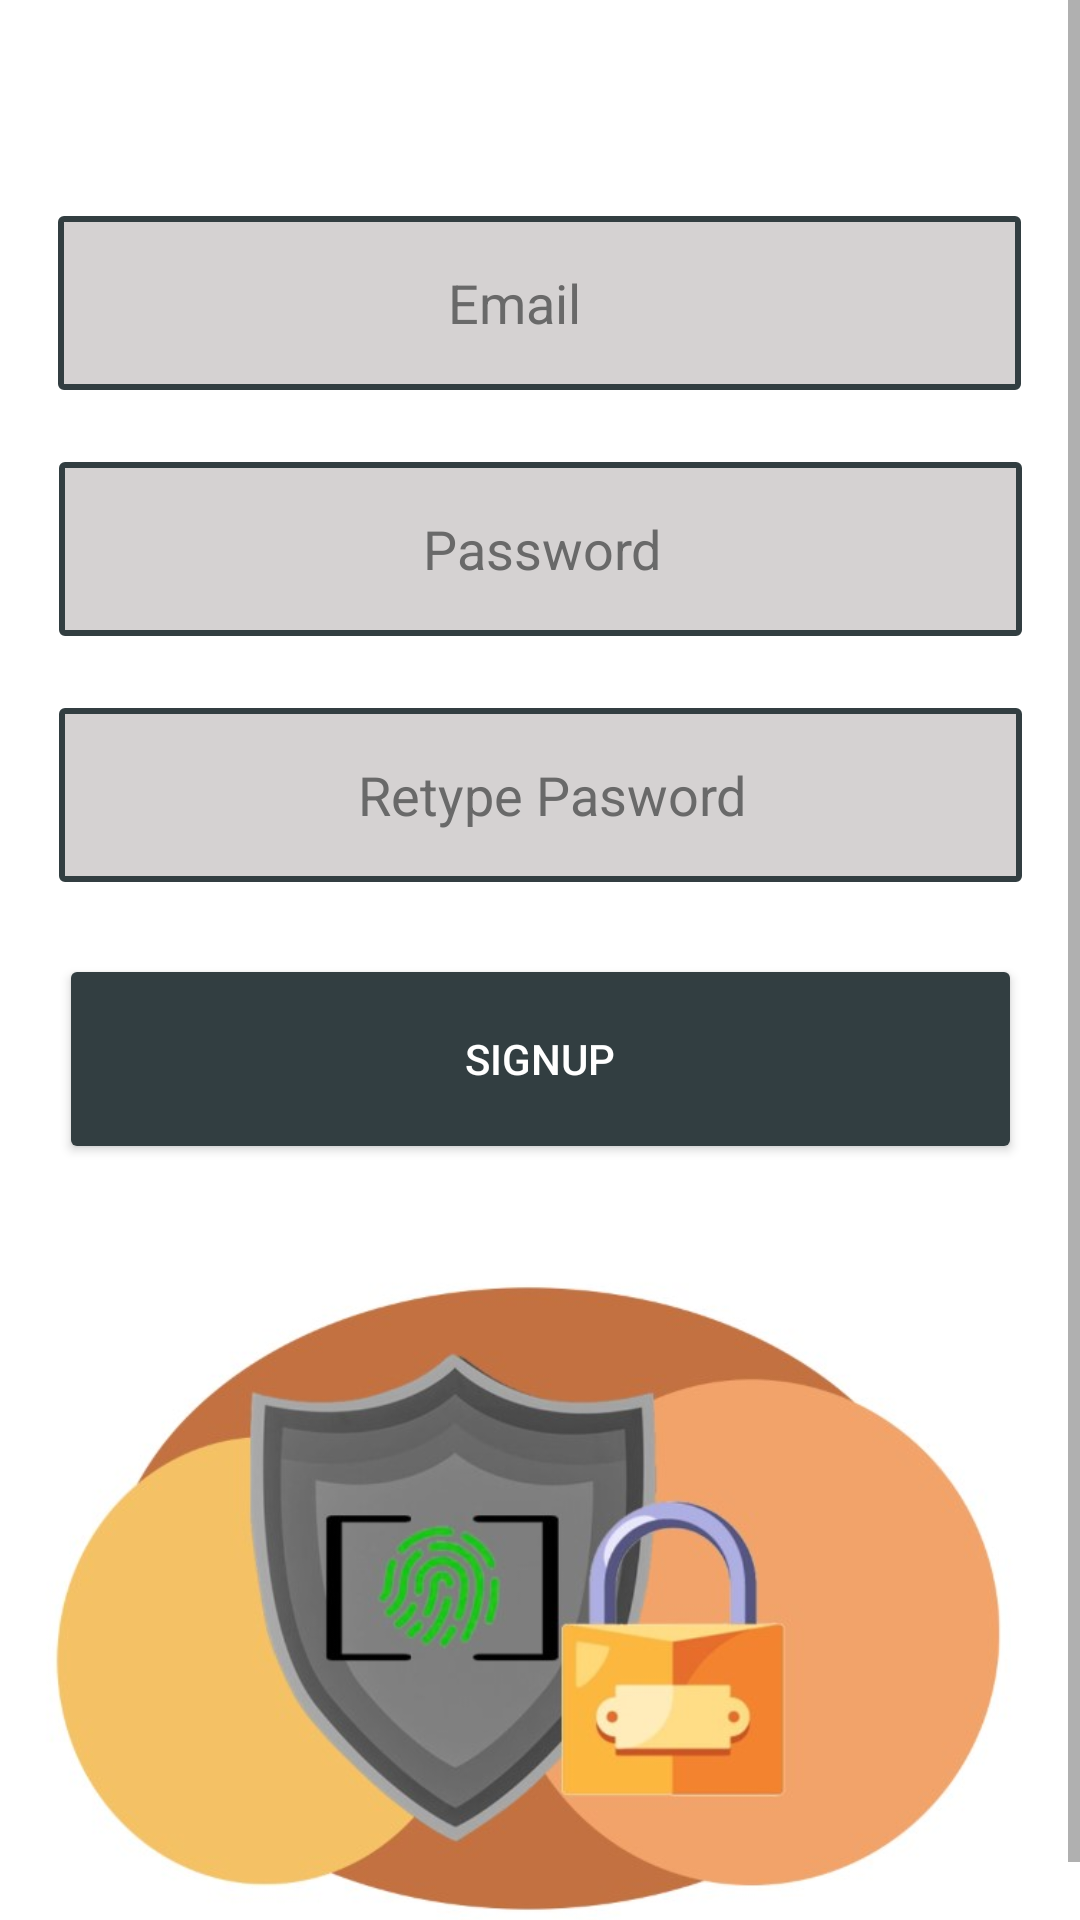

Layout XML and referenced resources for this Android screen:
<!-- AndroidManifest.xml: application theme Theme.CasierPro -->
<!-- res/layout/fragment_sign_up.xml -->
<?xml version="1.0" encoding="utf-8"?>
<ScrollView xmlns:app="http://schemas.android.com/apk/res-auto"
    xmlns:tools="http://schemas.android.com/tools"
    android:layout_width="match_parent"
    android:layout_height="wrap_content"
    xmlns:android="http://schemas.android.com/apk/res/android">
<androidx.constraintlayout.widget.ConstraintLayout
    android:layout_width="match_parent"
    android:layout_height="wrap_content"
    android:background="#ffffff">


    <EditText
        android:id="@+id/email_signup"
        android:layout_width="321dp"
        android:layout_height="58dp"
        android:layout_marginTop="72dp"
        android:background="@drawable/textfileds_border"
        android:ems="10"
        android:hint="                              Email"
        android:inputType="textEmailAddress"
        android:keepScreenOn="true"
        app:layout_constraintEnd_toEndOf="parent"
        app:layout_constraintHorizontal_bias="0.497"
        app:layout_constraintStart_toStartOf="parent"
        app:layout_constraintTop_toTopOf="parent"
        android:textColorHint="#696969"
        android:textColor="#4b4b4b"/>

    <EditText
        android:id="@+id/typePWD"
        android:layout_width="321dp"
        android:layout_height="58dp"
        android:layout_marginTop="24dp"
        android:background="@drawable/textfileds_border"
        android:ems="10"
        android:hint="                            Password"
        android:inputType="textPassword"
        app:layout_constraintEnd_toEndOf="parent"
        app:layout_constraintStart_toStartOf="parent"
        app:layout_constraintTop_toBottomOf="@+id/email_signup"
        android:textColorHint="#696969"
        android:textColor="#4b4b4b"/>

    <EditText
        android:id="@+id/retypePWD"
        android:layout_width="321dp"
        android:layout_height="58dp"
        android:layout_marginTop="24dp"
        android:background="@drawable/textfileds_border"
        android:ems="10"
        android:hint="                       Retype Pasword"
        android:inputType="textPassword"
        app:layout_constraintEnd_toEndOf="parent"
        app:layout_constraintStart_toStartOf="parent"
        app:layout_constraintTop_toBottomOf="@+id/typePWD"
        android:textColorHint="#696969"
        android:textColor="#4b4b4b"/>



    <Button
        android:id="@+id/signup"
        android:layout_width="321dp"
        android:layout_height="70dp"
        android:layout_marginTop="24dp"
        android:backgroundTint="#323e41"
        android:text="SIGNUP"
        app:layout_constraintEnd_toEndOf="parent"
        app:layout_constraintStart_toStartOf="parent"
        app:layout_constraintTop_toBottomOf="@+id/retypePWD"
        android:textColor="#ffffff"/>

    <ImageView
        android:id="@+id/imageView4"
        android:layout_width="389dp"
        android:layout_height="240dp"
        android:layout_marginTop="32dp"
        android:src="@drawable/signuplogo"
        app:layout_constraintBottom_toBottomOf="parent"
        app:layout_constraintEnd_toEndOf="parent"
        app:layout_constraintStart_toStartOf="parent"
        app:layout_constraintTop_toBottomOf="@+id/signup"
        app:layout_constraintVertical_bias="0.0" />
</androidx.constraintlayout.widget.ConstraintLayout>
</ScrollView>
<!-- resources referenced by this layout -->
<resources>
  <!-- drawable signuplogo: jpg bitmap (drawable, 33117 bytes) -->
  <!-- drawable textfileds_border (drawable) -->
  <?xml version="1.0" encoding="utf-8"?>
  <selector xmlns:android="http://schemas.android.com/apk/res/android">
  
      <item android:state_enabled="true">
  
          <shape android:shape="rectangle"
             >
              <corners android:radius="1dp"/>
              <stroke android:color="#323e41" android:width="2dp"/>
              <solid android:color="#D5D2D2"/>
          </shape>
      </item>
  
  </selector>
  <style name="Theme.CasierPro" parent="Theme.MaterialComponents.DayNight.NoActionBar">
          
          <item name="colorPrimary">@color/purple_500</item>
          <item name="colorPrimaryVariant">@color/purple_700</item>
          <item name="colorOnPrimary">@color/white</item>
          
          <item name="colorSecondary">@color/teal_200</item>
          <item name="colorSecondaryVariant">@color/teal_700</item>
          <item name="colorOnSecondary">@color/black</item>
          
          <item name="android:statusBarColor" tools:targetApi="l">?attr/colorPrimaryVariant</item>
          
      </style>
  <!-- not gathered from this repository: default colours our renderer supplied (Android Studio template values) -->
  <color name="purple_500">#FF6200EE</color>
  <color name="purple_700">#FF3700B3</color>
  <color name="teal_200">#FF03DAC5</color>
  <color name="teal_700">#FF018786</color>
  <color name="black">#FF000000</color>
  <color name="white">#FFFFFFFF</color>
</resources>
